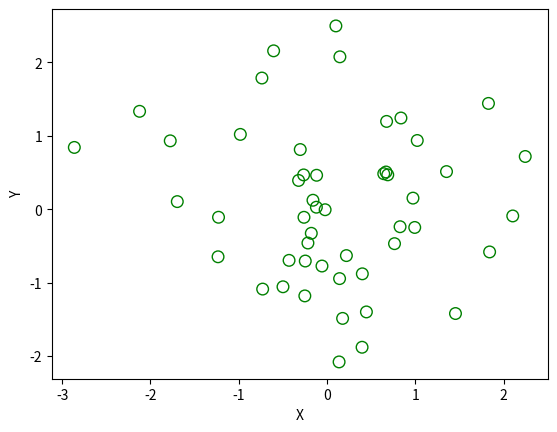

The script that saved this image:
# Python program to draw a scatter plot with empty circles taking a random distribution in X and Y and plotted against each other.
import matplotlib.pyplot as plt
import numpy as np
x = np.random.randn(50)
y = np.random.randn(50)
plt.scatter(x, y, s=70, facecolors='none', edgecolors='g')
plt.xlabel("X")
plt.ylabel("Y")
plt.show()
